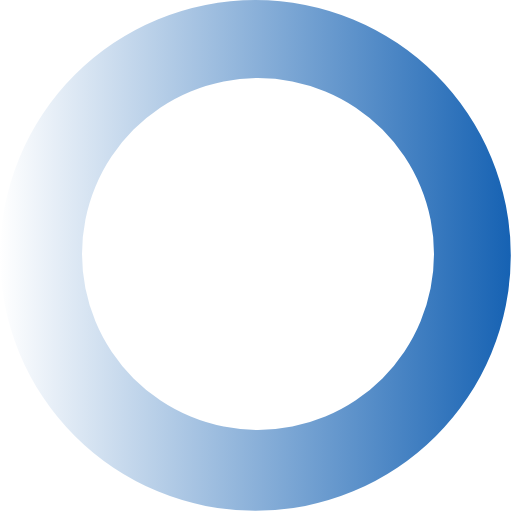
t = 0.00 s
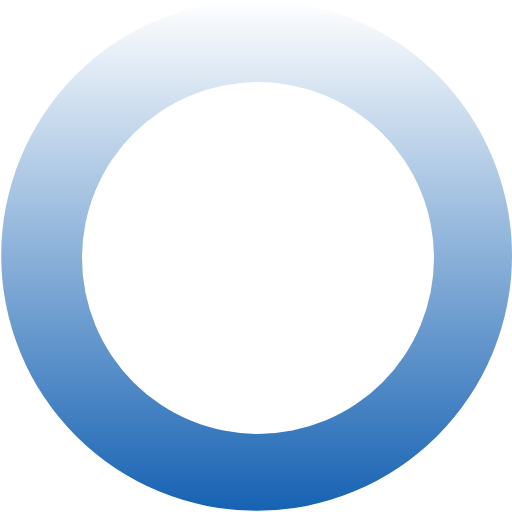
t = 0.27 s
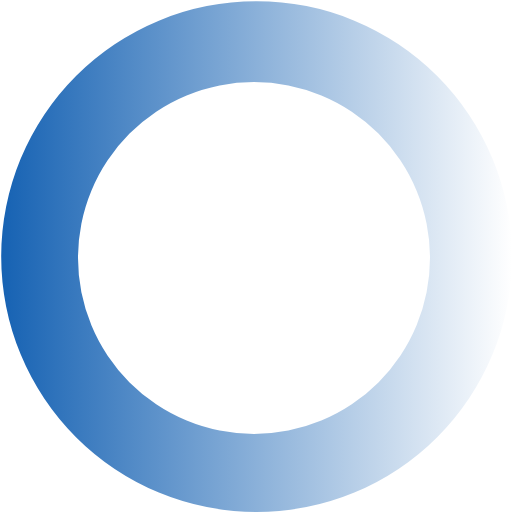
t = 0.54 s
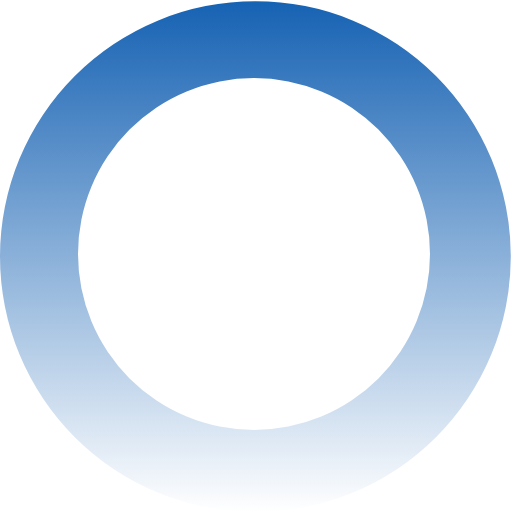
t = 0.81 s

The animated SVG that drew these frames (rendered in a browser with its animation timeline set to each time). Animation: 1 SMIL element (animateTransform=1); one cycle of 1.08 s, repeats indefinitely.

<?xml version="1.0" encoding="UTF-8" standalone="no"?><svg xmlns:svg="http://www.w3.org/2000/svg" xmlns="http://www.w3.org/2000/svg" xmlns:xlink="http://www.w3.org/1999/xlink" version="1.0" width="64px" height="64px" viewBox="0 0 128 128" xml:space="preserve"><g><linearGradient id="linear-gradient"><stop offset="0%" stop-color="#ffffff" fill-opacity="0"/><stop offset="100%" stop-color="#1662b3" fill-opacity="1"/></linearGradient><path d="M63.85 0A63.85 63.85 0 1 1 0 63.85 63.85 63.85 0 0 1 63.85 0zm.65 19.5a44 44 0 1 1-44 44 44 44 0 0 1 44-44z" fill="url(#linear-gradient)" fill-rule="evenodd"/><animateTransform attributeName="transform" type="rotate" from="0 64 64" to="360 64 64" dur="1080ms" repeatCount="indefinite"></animateTransform></g></svg>